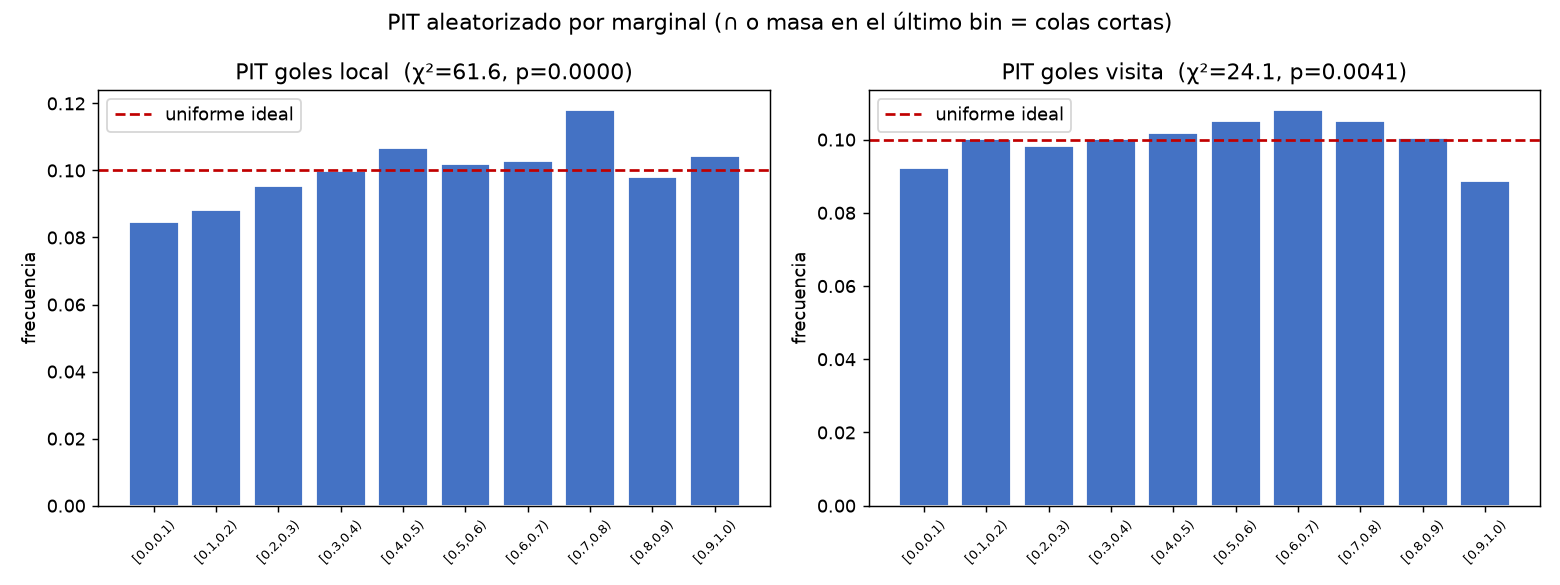

The table this chart was drawn from, first rows:
bin, freq_local, freq_visita
[0.0,0.1), 0.08473, 0.09222
[0.1,0.2), 0.08822, 0.1001
[0.2,0.3), 0.09545, 0.09817
[0.3,0.4), 0.09997, 0.1002
[0.4,0.5), 0.1067, 0.1018
[0.5,0.6), 0.1018, 0.1051
[0.6,0.7), 0.1027, 0.1081
[0.7,0.8), 0.1181, 0.105
[0.8,0.9), 0.09817, 0.1005
[0.9,1.0), 0.1042, 0.08874
